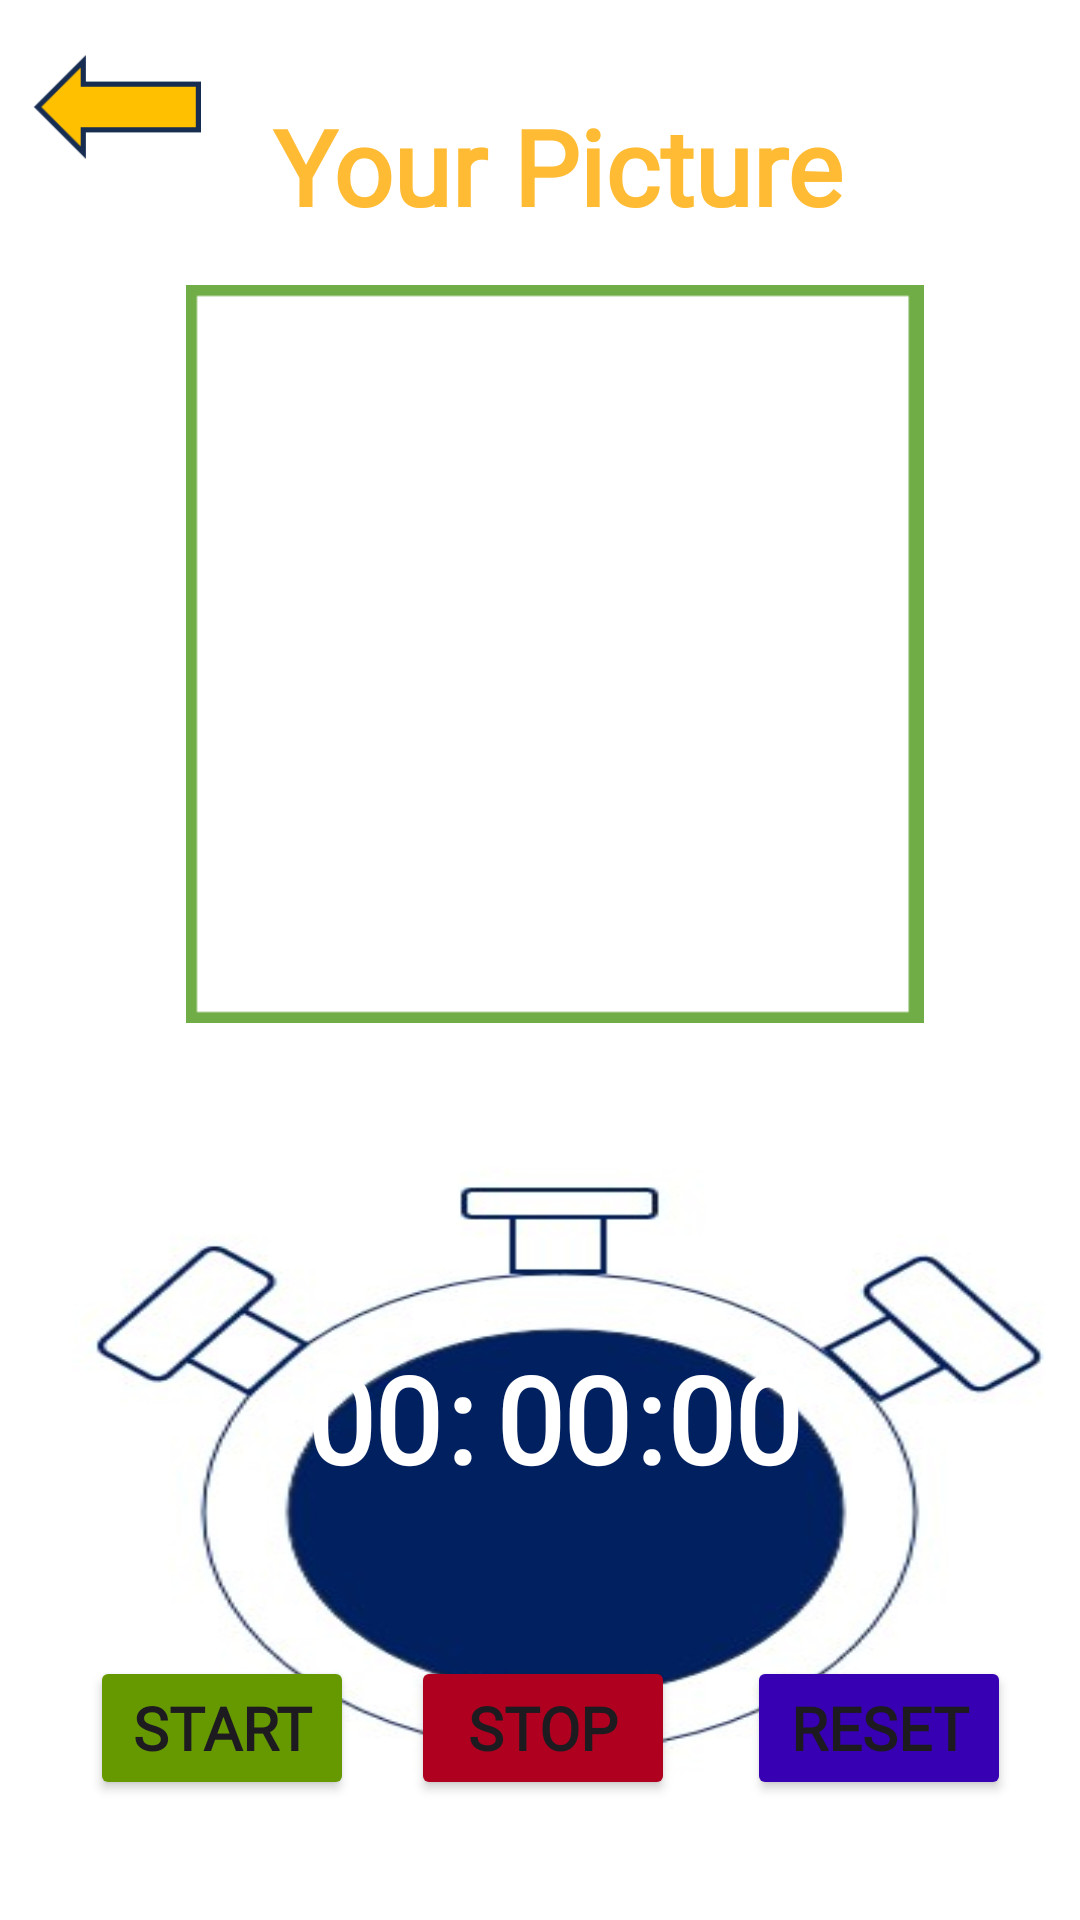

This screen was rendered from an Android layout file. Write that file and the resources it references.
<!-- AndroidManifest.xml: application theme Theme.DCSStopWatchApplication -->
<!-- res/layout/activity_timer.xml -->
<?xml version="1.0" encoding="utf-8"?>
<androidx.constraintlayout.widget.ConstraintLayout xmlns:android="http://schemas.android.com/apk/res/android"
    xmlns:app="http://schemas.android.com/apk/res-auto"
    xmlns:tools="http://schemas.android.com/tools"
    android:layout_width="match_parent"
    android:layout_height="match_parent"
    android:background="@color/white"
    tools:context=".TImerActivity">

    <ImageView
        android:id="@+id/ivBG"
        android:layout_width="409dp"
        android:layout_height="374dp"
        android:scaleType="fitXY"
        app:layout_constraintEnd_toEndOf="parent"
        app:layout_constraintStart_toStartOf="parent"
        app:layout_constraintTop_toTopOf="parent"
        app:srcCompat="@drawable/intro" />

    <TextView
        android:id="@+id/tvYourMemory"
        android:layout_width="wrap_content"
        android:layout_height="wrap_content"
        android:layout_marginTop="32dp"
        android:fontFamily="@font/caladea"
        android:text="Your Picture"
        android:textColor="@android:color/holo_orange_light"
        android:textSize="35sp"
        android:textStyle="bold"
        app:layout_constraintEnd_toEndOf="parent"
        app:layout_constraintHorizontal_bias="0.536"
        app:layout_constraintStart_toStartOf="parent"
        app:layout_constraintTop_toTopOf="@+id/ivBG" />

    <ImageView
        android:id="@+id/ivborder"
        android:layout_width="308dp"
        android:layout_height="246dp"

        android:backgroundTint="@color/black"
        app:layout_constraintBottom_toBottomOf="@+id/ivBG"
        app:layout_constraintEnd_toEndOf="parent"
        app:layout_constraintHorizontal_bias="0.593"
        app:layout_constraintStart_toStartOf="parent"
        app:layout_constraintTop_toBottomOf="@+id/tvYourMemory"
        app:layout_constraintVertical_bias="0.333"
        app:srcCompat="@drawable/back2" />

    <ImageView
        android:id="@+id/ivTakenPic"
        android:layout_width="240dp"
        android:layout_height="241dp"

        app:layout_constraintBottom_toBottomOf="@+id/ivborder"
        app:layout_constraintEnd_toEndOf="@+id/ivborder"
        app:layout_constraintStart_toStartOf="@+id/ivborder"
        app:layout_constraintTop_toTopOf="@+id/ivborder"
        tools:srcCompat="@tools:sample/avatars" />

    <Button
        android:id="@+id/btnStart"
        android:layout_width="wrap_content"
        android:layout_height="wrap_content"
        android:layout_marginBottom="40dp"
        android:backgroundTint="@android:color/holo_green_dark"
        android:fontFamily="@font/caladea"
        android:text="START"
        android:textSize="20sp"
        android:textStyle="bold"
        app:layout_constraintBottom_toBottomOf="parent"
        app:layout_constraintEnd_toEndOf="parent"
        app:layout_constraintHorizontal_bias="0.11"
        app:layout_constraintStart_toStartOf="parent" />

    <Button
        android:id="@+id/btnStop"
        android:layout_width="wrap_content"
        android:layout_height="wrap_content"
        android:layout_marginBottom="40dp"
        android:backgroundTint="@color/design_default_color_error"
        android:fontFamily="@font/caladea"
        android:text="STOP"
        android:textSize="20sp"
        android:textStyle="bold"
        app:layout_constraintBottom_toBottomOf="parent"
        app:layout_constraintEnd_toEndOf="parent"
        app:layout_constraintHorizontal_bias="0.504"
        app:layout_constraintStart_toStartOf="parent" />

    <Button
        android:id="@+id/btnReset"
        android:layout_width="wrap_content"
        android:layout_height="wrap_content"
        android:layout_marginBottom="40dp"
        android:backgroundTint="@color/design_default_color_primary_variant"
        android:fontFamily="@font/caladea"
        android:text="RESET"
        android:textSize="20sp"
        android:textStyle="bold"
        app:layout_constraintBottom_toBottomOf="parent"
        app:layout_constraintEnd_toEndOf="parent"
        app:layout_constraintHorizontal_bias="0.915"
        app:layout_constraintStart_toStartOf="parent" />

    <ImageView
        android:id="@+id/imageView5"
        android:layout_width="412dp"
        android:layout_height="277dp"
        android:scaleType="fitXY"
        app:layout_constraintBottom_toBottomOf="parent"
        app:layout_constraintEnd_toEndOf="parent"
        app:layout_constraintHorizontal_bias="0.47"
        app:layout_constraintStart_toStartOf="parent"
        app:layout_constraintTop_toBottomOf="@+id/ivborder"
        app:layout_constraintVertical_bias="0.181"
        app:srcCompat="@drawable/stopwatch" />

    <TextView
        android:id="@+id/tvHr"
        android:layout_width="wrap_content"
        android:layout_height="wrap_content"
        android:fontFamily="@font/caladea"
        android:text="00"
        android:textColor="@color/white"
        android:textSize="40sp"
        android:textStyle="bold"
        app:layout_constraintBottom_toBottomOf="parent"
        app:layout_constraintEnd_toEndOf="parent"
        app:layout_constraintHorizontal_bias="0.324"
        app:layout_constraintStart_toStartOf="parent"
        app:layout_constraintTop_toBottomOf="@+id/ivBG"
        app:layout_constraintVertical_bias="0.339" />

    <TextView
        android:id="@+id/tvCol1"
        android:layout_width="wrap_content"
        android:layout_height="wrap_content"
        android:fontFamily="@font/caladea"
        android:text=":"
        android:textColor="@color/white"
        android:textSize="40sp"
        android:textStyle="bold"
        app:layout_constraintBottom_toBottomOf="parent"
        app:layout_constraintEnd_toEndOf="parent"
        app:layout_constraintHorizontal_bias="0.425"
        app:layout_constraintStart_toStartOf="parent"
        app:layout_constraintTop_toBottomOf="@+id/ivBG"
        app:layout_constraintVertical_bias="0.339" />

    <TextView
        android:id="@+id/tvMin"
        android:layout_width="wrap_content"
        android:layout_height="wrap_content"
        android:fontFamily="@font/caladea"
        android:text="00"
        android:textColor="@color/white"
        android:textSize="40sp"
        android:textStyle="bold"
        app:layout_constraintBottom_toBottomOf="parent"
        app:layout_constraintEnd_toEndOf="parent"
        app:layout_constraintHorizontal_bias="0.524"
        app:layout_constraintStart_toStartOf="parent"
        app:layout_constraintTop_toBottomOf="@+id/ivBG"
        app:layout_constraintVertical_bias="0.339" />

    <TextView
        android:id="@+id/tvCol2"
        android:layout_width="wrap_content"
        android:layout_height="wrap_content"
        android:fontFamily="@font/caladea"
        android:text=":"
        android:textColor="@color/white"
        android:textSize="40sp"
        android:textStyle="bold"
        app:layout_constraintBottom_toBottomOf="parent"
        app:layout_constraintEnd_toEndOf="parent"
        app:layout_constraintHorizontal_bias="0.605"
        app:layout_constraintStart_toStartOf="parent"
        app:layout_constraintTop_toBottomOf="@+id/ivBG"
        app:layout_constraintVertical_bias="0.339" />

    <TextView
        android:id="@+id/tvSec"
        android:layout_width="wrap_content"
        android:layout_height="wrap_content"
        android:fontFamily="@font/caladea"
        android:text="00"
        android:textColor="@color/white"
        android:textSize="40sp"
        android:textStyle="bold"
        app:layout_constraintBottom_toBottomOf="parent"
        app:layout_constraintEnd_toEndOf="parent"
        app:layout_constraintHorizontal_bias="0.705"
        app:layout_constraintStart_toStartOf="parent"
        app:layout_constraintTop_toBottomOf="@+id/ivBG"
        app:layout_constraintVertical_bias="0.339" />

    <ImageView
        android:id="@+id/ivBack"
        android:layout_width="56dp"
        android:layout_height="44dp"
        app:layout_constraintBottom_toBottomOf="parent"
        app:layout_constraintEnd_toEndOf="parent"
        app:layout_constraintHorizontal_bias="0.036"
        app:layout_constraintStart_toStartOf="parent"
        app:layout_constraintTop_toTopOf="parent"
        app:layout_constraintVertical_bias="0.023"
        app:srcCompat="@drawable/backpage" />

</androidx.constraintlayout.widget.ConstraintLayout>
<!-- resources referenced by this layout -->
<resources>
  <!-- drawable back2: png bitmap (drawable, 197 bytes) -->
  <!-- drawable backpage: png bitmap (drawable, 513 bytes) -->
  <!-- drawable stopwatch: jpg bitmap (drawable, 16224 bytes) -->
  <style name="Theme.DCSStopWatchApplication" parent="Base.Theme.DCSStopWatchApplication" />
  <style name="Base.Theme.DCSStopWatchApplication" parent="Theme.Material3.DayNight.NoActionBar">
          
          
      </style>
  <!-- not gathered from this repository: default colours our renderer supplied (Android Studio template values) -->
  <color name="black">#FF000000</color>
  <color name="white">#FFFFFFFF</color>
</resources>
